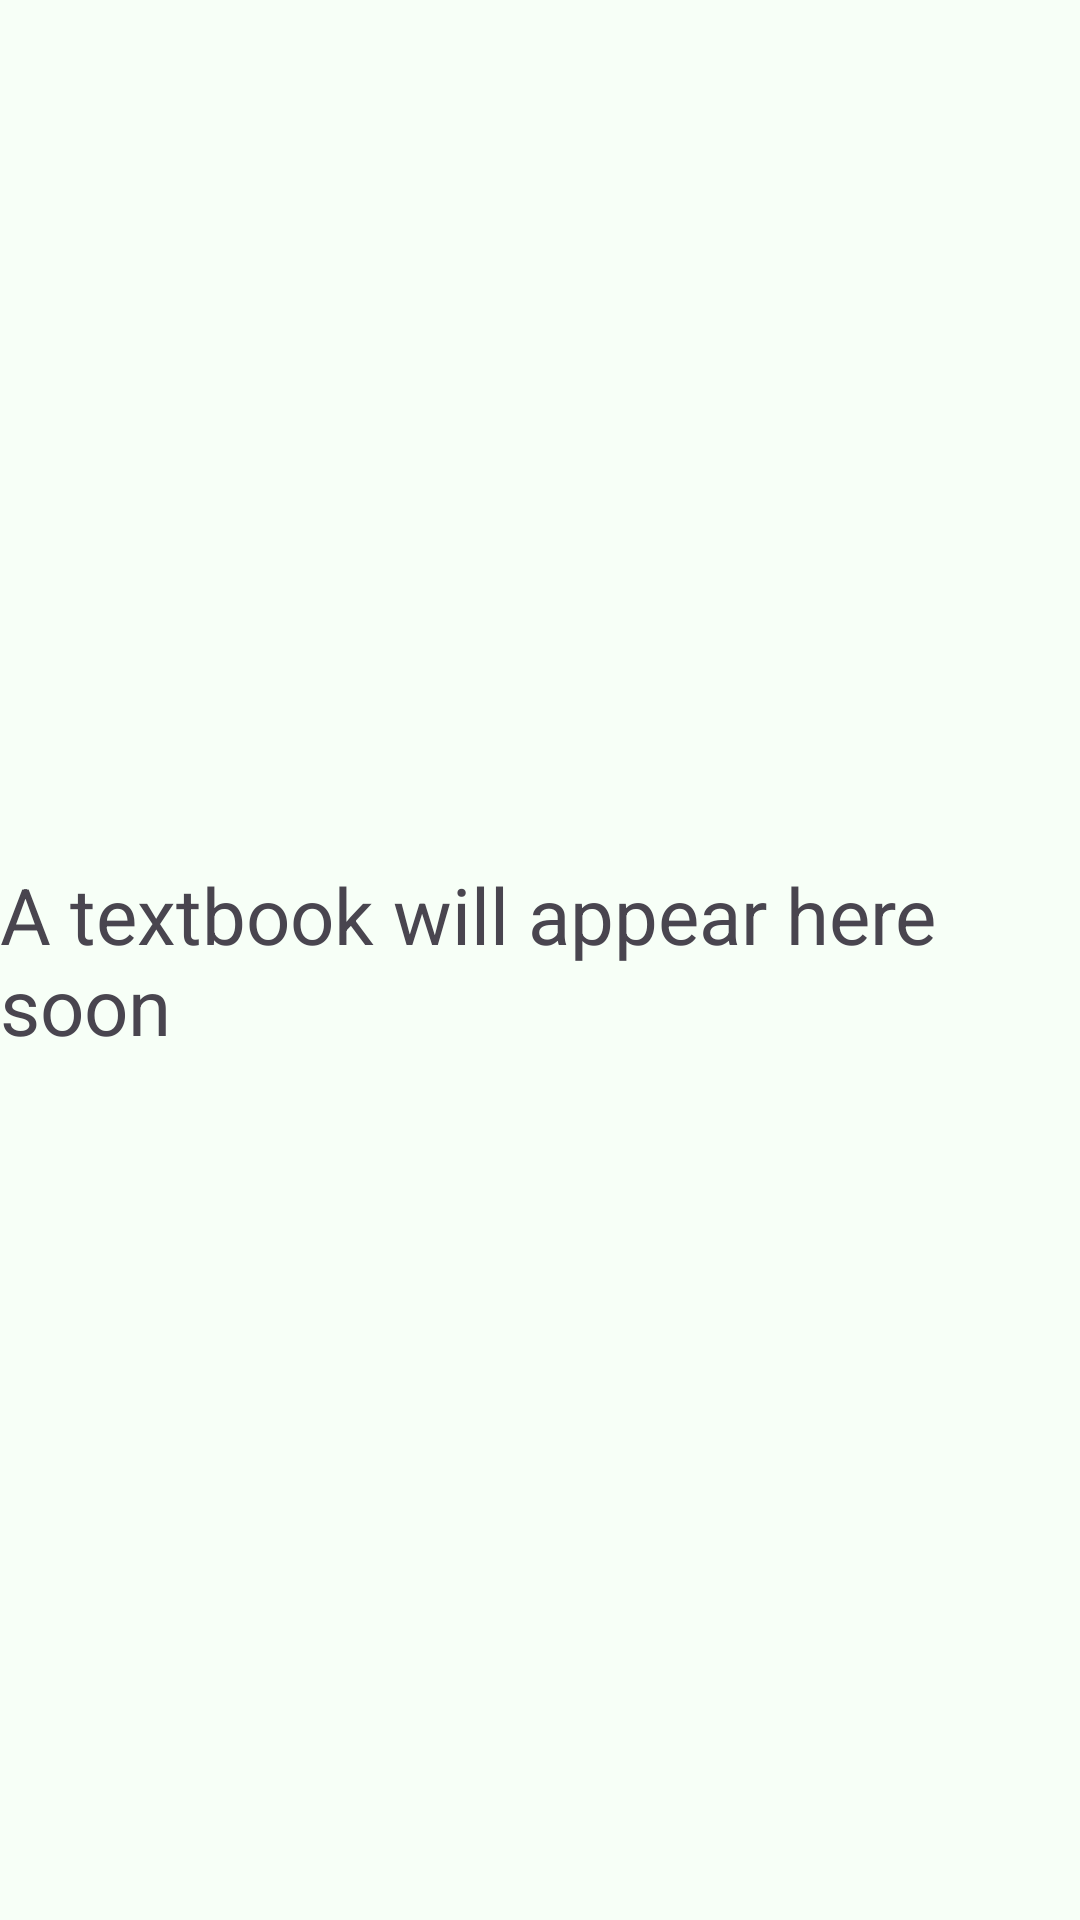

Write the Android layout XML for this screen, with the resource values it uses.
<!-- AndroidManifest.xml: application theme Theme.LetsDive -->
<!-- res/layout/fragment_textbook.xml -->
<?xml version="1.0" encoding="utf-8"?>
<androidx.coordinatorlayout.widget.CoordinatorLayout xmlns:android="http://schemas.android.com/apk/res/android"
    android:layout_width="match_parent"
    android:layout_height="match_parent"
    xmlns:app="http://schemas.android.com/apk/res-auto"
    android:orientation="vertical"
    android:background="@color/background_color"
    android:layout_gravity="center">

    <TextView
        android:layout_width="wrap_content"
        android:layout_height="wrap_content"
        android:text="A textbook will appear here soon"
        android:textSize="26dp"
        android:layout_gravity="center"/>

</androidx.coordinatorlayout.widget.CoordinatorLayout>
<!-- resources referenced by this layout -->
<resources>
  <color name="background_color">#F7FFF7</color>
  <style name="Theme.LetsDive" parent="Base.Theme.LetsDive" />
  <style name="Base.Theme.LetsDive" parent="Theme.Material3.DayNight.NoActionBar">
          
          
      </style>
</resources>
